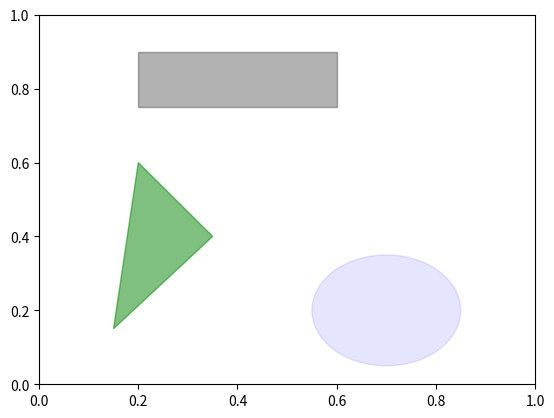

This figure's Python source:
# encoding: utf-8
"""
@Project ：
@File: 8.将图表保存到文件.py
[redacted]
@time: 2022/3/6 4:28 下午
@desc: 
"""
import numpy as np
import pandas as pd
import matplotlib.pyplot as plt
from pandas import Series, DataFrame

"""plt.savefile将图表保存到文件/对象
dpi 分辨率 bbox_inches 图表需要保存的部分  常用tight用来剪除周围的空白部分
"""

fig = plt.figure()
ax = fig.add_subplot(1, 1, 1)
# (x,y)：x,y坐标起始位置 长度 宽度 颜色 透明度
rect = plt.Rectangle((0.2, 0.75), 0.4, 0.15, color='k', alpha=0.3)
# (x,y) 圆心坐标 半径 颜色 透明度
circ = plt.Circle((0.7, 0.2), 0.15, color='b', alpha=0.1)
# 三个顶点坐标 颜色 透明度
pgon = plt.Polygon([[0.15, 0.15], [0.35, 0.4], [0.2, 0.6]],
                   color='g', alpha=0.5)
ax.add_patch(rect)
ax.add_patch(circ)
ax.add_patch(pgon)
plt.savefig("test.svg", dpi=400, bbox_inches="tight")
